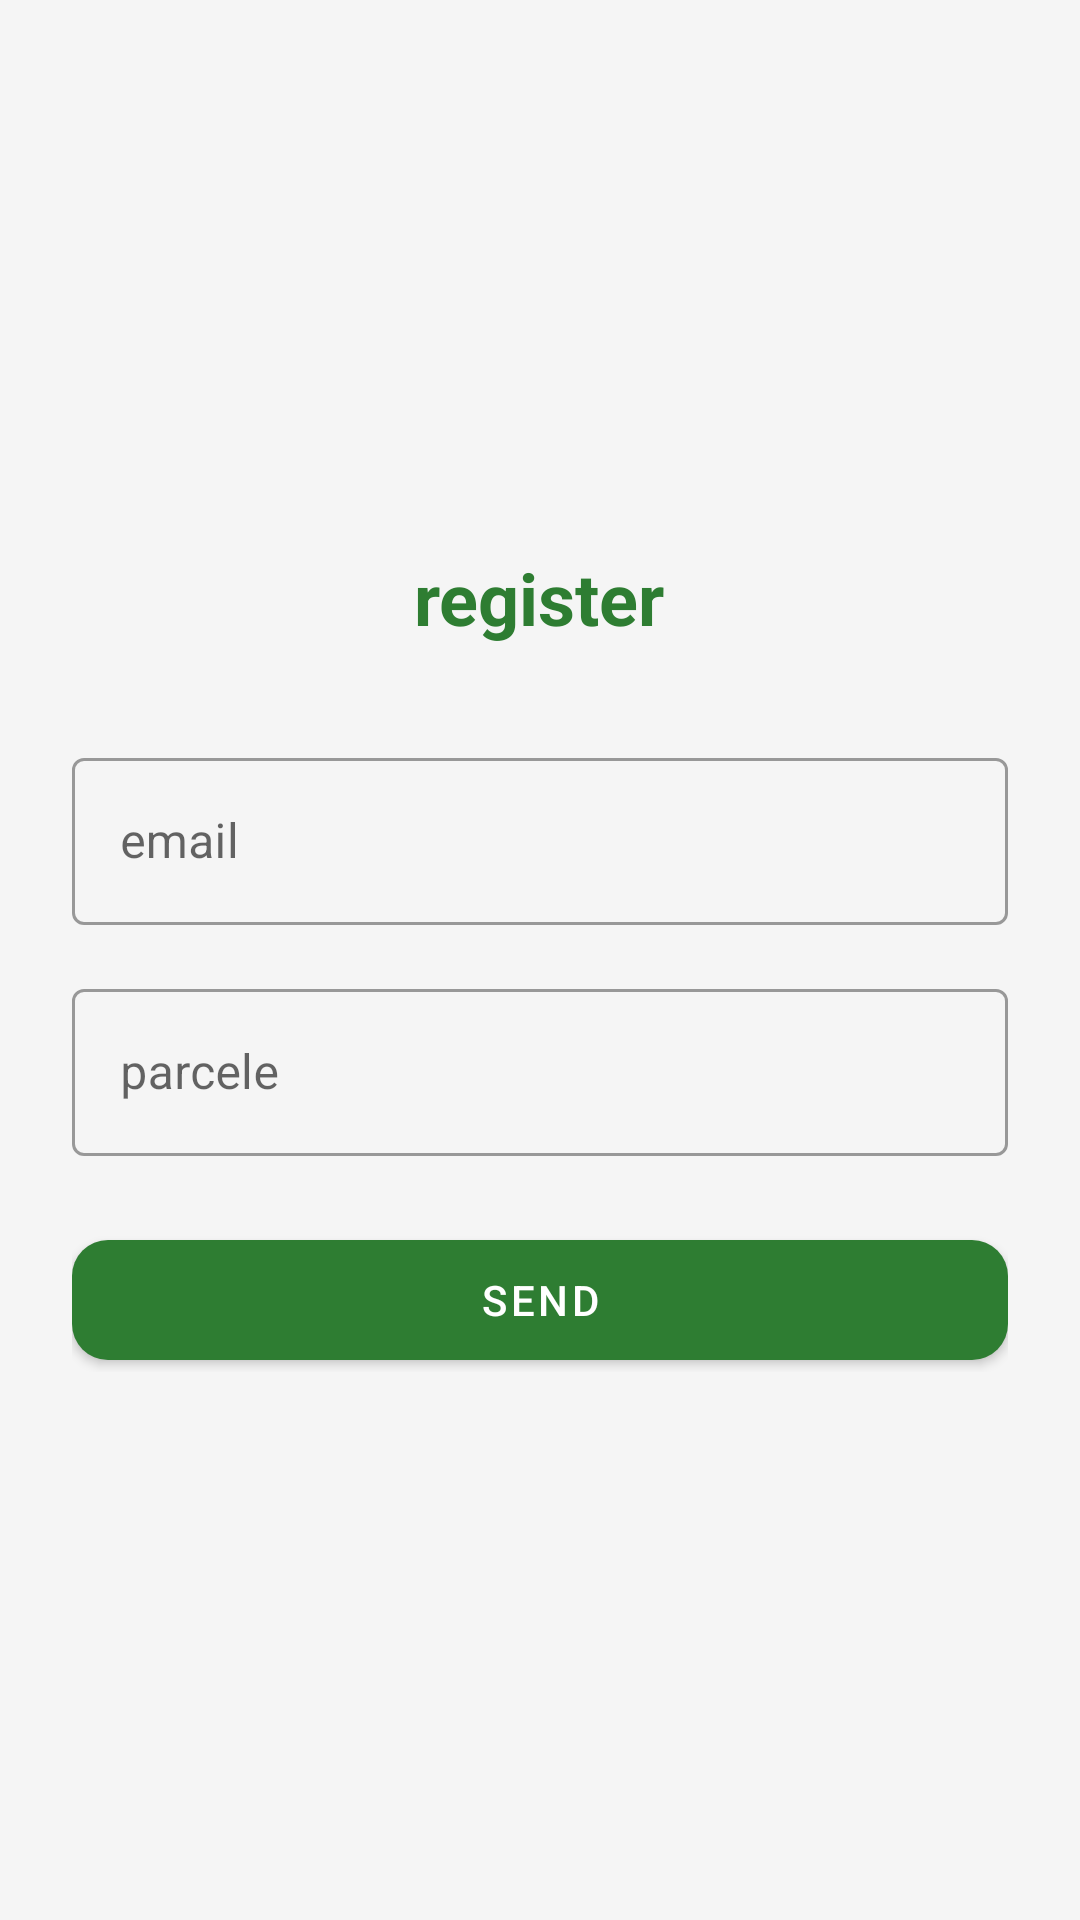

Layout XML and referenced resources for this Android screen:
<!-- AndroidManifest.xml: application theme AppTheme -->
<!-- res/layout/register_screen.xml -->
<?xml version="1.0" encoding="utf-8"?>
<androidx.constraintlayout.widget.ConstraintLayout xmlns:android="http://schemas.android.com/apk/res/android"
    xmlns:app="http://schemas.android.com/apk/res-auto"
    android:layout_width="match_parent"
    android:layout_height="match_parent"
    android:background="@color/backgroundColor"
    android:padding="24dp">

    <LinearLayout
        android:layout_width="match_parent"
        android:layout_height="wrap_content"
        android:orientation="vertical"
        app:layout_constraintBottom_toBottomOf="parent"
        app:layout_constraintTop_toTopOf="parent"
        app:layout_constraintStart_toStartOf="parent"
        app:layout_constraintEnd_toEndOf="parent">

        <TextView
            android:id="@+id/register_title"
            android:layout_width="wrap_content"
            android:layout_height="wrap_content"
            android:layout_gravity="center_horizontal"
            android:layout_marginBottom="32dp"
            android:text="@string/register"
            android:textAppearance="?attr/textAppearanceHeadline5"
            android:textStyle="bold"
            android:textColor="@color/colorPrimary" />

        <com.google.android.material.textfield.TextInputLayout
            android:id="@+id/email_input_layout"
            style="@style/Widget.MaterialComponents.TextInputLayout.OutlinedBox"
            android:layout_width="match_parent"
            android:layout_height="wrap_content"
            android:hint="@string/email">

            <com.google.android.material.textfield.TextInputEditText
                android:id="@+id/e_email"
                android:layout_width="match_parent"
                android:layout_height="wrap_content"
                android:inputType="textEmailAddress" />
        </com.google.android.material.textfield.TextInputLayout>

        <com.google.android.material.textfield.TextInputLayout
            android:id="@+id/parcel_input_layout"
            style="@style/Widget.MaterialComponents.TextInputLayout.OutlinedBox"
            android:layout_width="match_parent"
            android:layout_height="wrap_content"
            android:layout_marginTop="16dp"
            android:hint="@string/parcel">

            <com.google.android.material.textfield.TextInputEditText
                android:id="@+id/e_parcel"
                android:layout_width="match_parent"
                android:layout_height="wrap_content"
                android:inputType="text" />
        </com.google.android.material.textfield.TextInputLayout>

        <com.google.android.material.button.MaterialButton
            android:id="@+id/b_send"
            style="@style/RoundedButton"
            android:layout_width="match_parent"
            android:layout_height="wrap_content"
            android:layout_marginTop="24dp"
            android:text="@string/send"
            app:backgroundTint="@color/colorPrimary" />

    </LinearLayout>

</androidx.constraintlayout.widget.ConstraintLayout>
<!-- resources referenced by this layout -->
<resources>
  <color name="backgroundColor">#F5F5F5</color>
  <color name="colorPrimary">#2E7D32</color>
  <string name="email">email</string>
  <string name="parcel">parcele</string>
  <string name="register">register</string>
  <string name="send">SEND</string>
  <style name="RoundedButton" parent="Widget.MaterialComponents.Button">
          <item name="shapeAppearanceOverlay">@style/ShapeAppearance.App.SmallComponent</item>
          <item name="android:insetTop">4dp</item>
          <item name="android:insetBottom">4dp</item>
      </style>
  <style name="AppTheme" parent="Theme.MaterialComponents.Light.DarkActionBar">
          
          <item name="colorPrimary">@color/colorPrimary</item>
          <item name="colorPrimaryVariant">@color/colorPrimaryDark</item>
          <item name="colorOnPrimary">@color/colorOnPrimary</item>
          
          <item name="colorSecondary">@color/colorSecondary</item>
          <item name="colorSecondaryVariant">@color/colorPrimary</item>
          <item name="colorOnSecondary">@color/colorOnSecondary</item>
          
          <item name="android:statusBarColor" tools:targetApi="l">?attr/colorPrimaryVariant</item>
          
      </style>
  <style name="ShapeAppearance.App.SmallComponent" parent="ShapeAppearance.MaterialComponents.SmallComponent">
          <item name="cornerFamily">rounded</item>
          <item name="cornerSize">12dp</item>
      </style>
  <color name="colorPrimaryDark">#1B5E20</color>
  <color name="colorOnPrimary">#FFFFFF</color>
  <color name="colorSecondary">#81C784</color>
  <color name="colorOnSecondary">#000000</color>
</resources>
